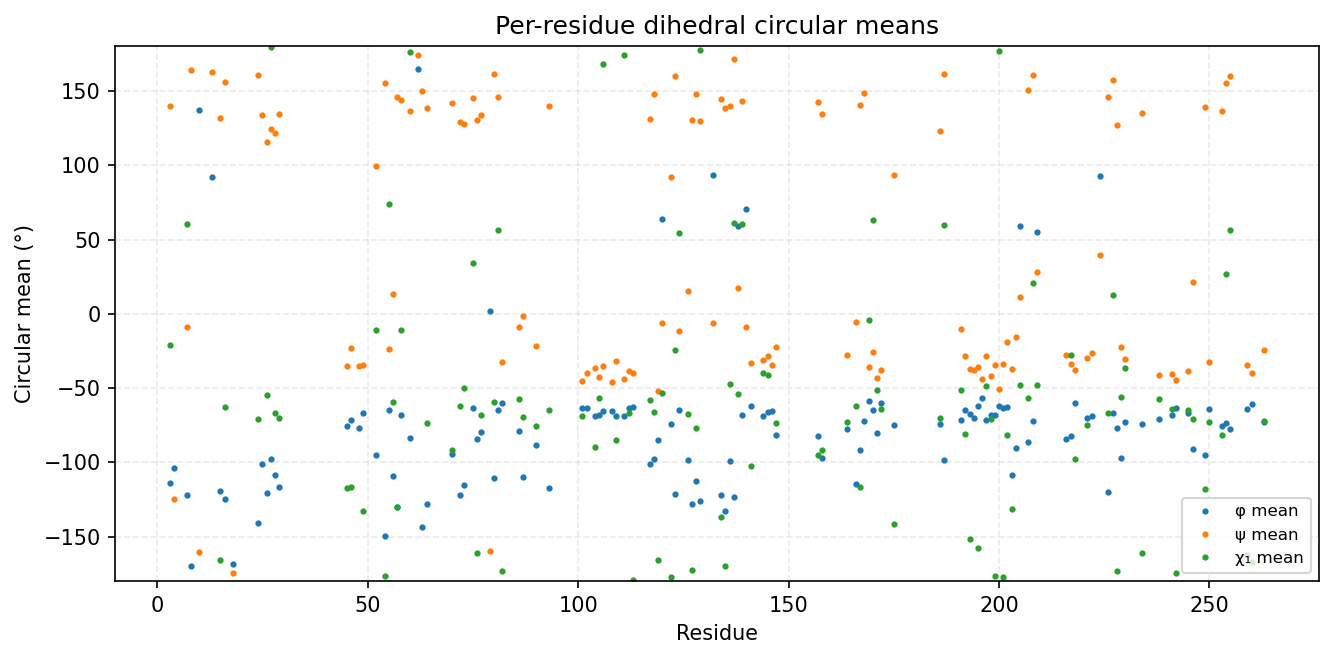

The file beside this chart, header and first rows:
consensus_index, msa_col, resid, aa, has_chi1, phi_mean_deg, phi_std_deg, psi_mean_deg, psi_std_deg, chi1_mean_deg, chi1_std_deg
0, 2, 3, I, 1, -113.8, 21.36, 140, 14.89, -20.82, 67.72
1, 3, 4, G, 0, -104, 21.37, -125, 31.26, , 
2, 6, 7, I, 1, -122.1, 13.15, -8.789, 15.01, 60.76, 32.08
3, 7, 8, G, 0, -170.1, 12.64, 164.3, 12.99, , 
4, 9, 10, G, 0, 137, 17.49, -160.3, 16.85, , 
5, 49, 13, G, 0, 92.25, 19.49, 162.7, 15.73, , 
6, 51, 15, V, 1, -119.6, 11.7, 131.9, 8.427, -166.1, 8.243
7, 52, 16, Y, 1, -124.9, 11.07, 156.2, 9.14, -62.9, 9.452
8, 54, 18, G, 0, -168.2, 15.93, -174.5, 15.77, , 
11, 87, 24, V, 1, -140.8, 9.9, 160.5, 9.396, -70.55, 8.155
12, 88, 25, A, 0, -101.2, 13.15, 133.6, 12.69, , 
13, 89, 26, I, 1, -120.7, 13.88, 115.8, 11.95, -55.01, 10.22
14, 90, 27, R, 1, -97.69, 13.02, 124.3, 11.46, 180, 10.88
15, 91, 28, L, 1, -108.8, 14.7, 122.1, 16.51, -66.97, 25.63
16, 92, 29, I, 1, -116.7, 20.44, 134.4, 15.97, -70.32, 52.27
17, 120, 45, E, 1, -75.41, 13, -35.47, 11.05, -117.5, 54.69
18, 121, 46, V, 1, -71.21, 13.64, -23.34, 17.15, -116.4, 96.71
19, 123, 48, A, 0, -77.16, 16.57, -34.84, 12.18, , 
20, 124, 49, Y, 1, -66.51, 13.5, -34.27, 11.11, -132.7, 45.84
21, 127, 52, T, 1, -95.4, 27.21, 99.56, 39.32, -10.73, 62.1
22, 130, 54, H, 1, -149.5, 15.04, 155.1, 9.944, -176.6, 8.825
23, 131, 55, E, 1, -64.6, 11.46, -23.4, 11.59, 73.91, 57.33
24, 132, 56, N, 1, -109.1, 12.68, 13.12, 9.048, -59.34, 7.147
25, 133, 57, V, 1, -130, 11.13, 145.8, 10.2, -130.1, 66.08
26, 134, 58, V, 1, -67.88, 11.55, 143.9, 11.74, -11.17, 112.6
27, 136, 60, F, 1, -83.68, 17.42, 136.4, 10.98, 176.1, 11.43
28, 138, 62, G, 0, 164.6, 18.06, 174.1, 12.21, , 
29, 139, 63, A, 0, -143.6, 13.06, 150.1, 14.77, , 
30, 140, 64, C, 1, -128.1, 18.73, 138.8, 17.19, -73.81, 60.59
31, 155, 70, L, 1, -94.25, 23.27, 141.8, 17.57, -91.69, 63.86
32, 157, 72, I, 1, -122.4, 15.08, 129.1, 11.57, -61.91, 49.36
33, 158, 73, I, 1, -115.2, 12.46, 127.6, 7.93, -50.23, 7.936
34, 160, 75, S, 1, -63.62, 9.66, 145.5, 12.34, 33.93, 95.99
35, 161, 76, L, 1, -84.58, 18.89, 130.2, 15.07, -161.4, 41.52
36, 162, 77, C, 1, -79.72, 16.35, 134.1, 21.01, -67.88, 40.78
37, 164, 79, G, 0, 1.727, 101, -160, 22.94, , 
38, 165, 80, R, 1, -110.7, 23.51, 161.6, 8.916, -59.37, 49.81
39, 166, 81, T, 1, -64.89, 9.677, 146.3, 8.188, 56.69, 15.28
40, 167, 82, L, 1, -60.39, 7.596, -32.27, 7.416, -173.4, 15.43
41, 171, 86, V, 1, -78.69, 11.35, -8.581, 13.21, -57.07, 45.83
42, 172, 87, R, 1, -110, 14.57, -1.184, 20.09, -69.47, 8.922
43, 186, 90, K, 1, -88.49, 24.75, -21.65, 18.24, -75.67, 60.06
45, 204, 93, L, 1, -117.5, 20.21, 140, 28.26, -64.47, 17.57
46, 212, 101, I, 1, -63.33, 9.476, -45.48, 7.779, -68.74, 7.751
47, 213, 102, A, 0, -63.14, 8.344, -40.07, 8.172, , 
48, 215, 104, E, 1, -68.81, 9.325, -36.67, 8.423, -89.51, 41.75
49, 216, 105, I, 1, -67.84, 8.62, -42.35, 7.536, -56.84, 8.781
50, 217, 106, V, 1, -65.38, 8.823, -34.95, 8.911, 168.4, 16.01
51, 219, 108, G, 0, -65.4, 9.48, -45.97, 9.698, , 
52, 220, 109, M, 1, -68.67, 9.159, -31.64, 7.926, -85, 37.11
53, 222, 111, Y, 1, -68.7, 9.69, -44.01, 7.894, 174, 9.51
54, 223, 112, L, 1, -63.43, 8.681, -38.61, 7.978, -66.72, 7.788
55, 224, 113, H, 1, -62.71, 9.048, -39.65, 8.546, -179.2, 19.25
56, 232, 117, I, 1, -101.1, 16.34, 131.2, 13.1, -58.2, 12.44
57, 233, 118, L, 1, -97.58, 15.22, 147.9, 11.49, -66, 14.9
58, 234, 119, H, 1, -85.18, 11.37, -52.2, 7.511, -165.8, 6.856
59, 235, 120, K, 1, 63.52, 7.197, -5.89, 10.09, -53.6, 9.162
60, 237, 122, L, 1, -73.96, 7.986, 91.8, 24.39, -177, 7.599
61, 238, 123, K, 1, -121.5, 31.01, 160.4, 8.007, -24.05, 76.13
62, 239, 124, S, 1, -64.84, 8.353, -11.48, 9.464, 54.58, 17.35
... 73 more rows
